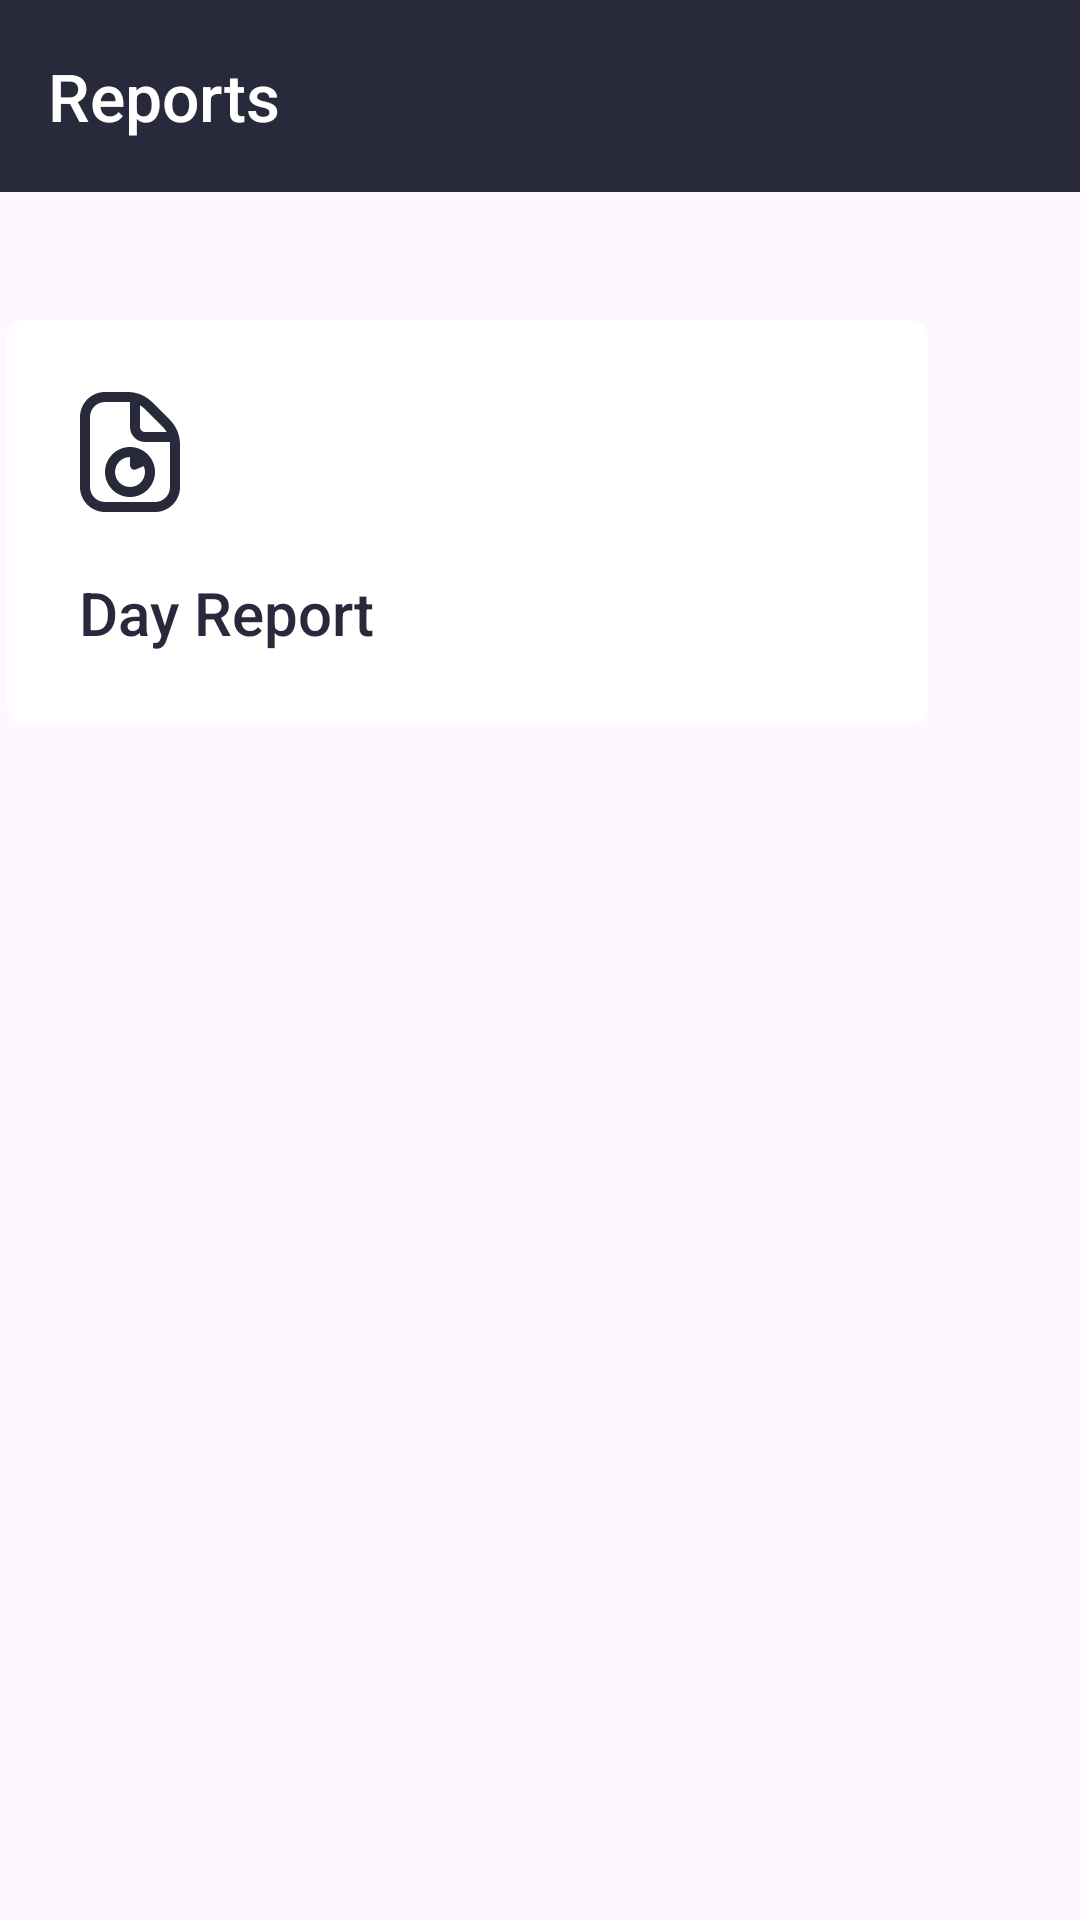

Produce the Android XML layout that renders to this screen, including the resource entries it uses.
<!-- AndroidManifest.xml: application theme Theme.AndroidPharmaApp -->
<!-- res/layout/activity_main.xml -->
<?xml version="1.0" encoding="utf-8"?>
<androidx.constraintlayout.widget.ConstraintLayout
    xmlns:android="http://schemas.android.com/apk/res/android"
    xmlns:app="http://schemas.android.com/apk/res-auto"
    xmlns:tools="http://schemas.android.com/tools"
    android:layout_width="match_parent"
    android:layout_height="match_parent"
    tools:context=".MainActivity">

    <com.google.android.material.appbar.AppBarLayout
        android:id="@+id/appBarLayout"
        android:layout_width="0dp"
        android:layout_height="wrap_content"
        app:layout_constraintEnd_toEndOf="parent"
        app:layout_constraintStart_toStartOf="parent"
        app:layout_constraintTop_toTopOf="parent">

        <androidx.appcompat.widget.Toolbar
            android:id="@+id/toolbar"
            android:layout_width="match_parent"
            android:layout_height="wrap_content"
            android:background="#282A3C"
            android:minHeight="?attr/actionBarSize"
            android:theme="@style/Theme.MyFancyTheme">


            <TextView
                android:id="@+id/backButton"
                android:layout_width="wrap_content"
                android:layout_height="wrap_content"
                android:drawablePadding="16dp"
                android:fontFamily="sans-serif-medium"
                android:text="@string/reports"
                android:textColor="#FFFFFF"
                android:textSize="22sp"
                app:drawableStartCompat="@drawable/vector" />

        </androidx.appcompat.widget.Toolbar>

    </com.google.android.material.appbar.AppBarLayout>


    <LinearLayout
        android:id="@+id/rectangle_1"
        android:layout_width="307dp"
        android:layout_height="135dp"
        android:layout_alignParentStart="true"
        android:layout_alignParentTop="true"
        android:layout_marginTop="32dp"
        android:background="@drawable/report"
        android:orientation="vertical"
        app:layout_constraintBottom_toBottomOf="parent"
        app:layout_constraintEnd_toEndOf="parent"
        app:layout_constraintHorizontal_bias="0.046"
        app:layout_constraintStart_toStartOf="parent"
        app:layout_constraintTop_toBottomOf="@+id/appBarLayout"
        app:layout_constraintVertical_bias="0.026"
        tools:ignore="MissingConstraints">


        <ImageView
            android:layout_width="wrap_content"
            android:layout_height="wrap_content"
            android:layout_marginStart="24dp"
            android:layout_marginTop="24dp"
            android:src="@drawable/vector__1_" />

        <TextView
            android:layout_width="match_parent"
            android:layout_height="wrap_content"
            android:layout_marginStart="24dp"
            android:layout_marginTop="20dp"
            android:fontFamily="sans-serif-medium"
            android:text="@string/day_report"
            android:textColor="#282A3C"
            android:textSize="20sp" />

    </LinearLayout>


</androidx.constraintlayout.widget.ConstraintLayout>
<!-- resources referenced by this layout -->
<resources>
  <!-- drawable report (drawable) -->
  <vector xmlns:android="http://schemas.android.com/apk/res/android"
      android:width="307dp"
      android:height="135dp"
      android:viewportWidth="307"
      android:viewportHeight="135">
      <group>
          <clip-path
              android:pathData="M6 0H301C304.314 0 307 2.68629 307 6V129C307 132.314 304.314 135 301 135H6C2.68629 135 0 132.314 0 129V6C0 2.68629 2.68629 0 6 0Z"
              />
          <path
              android:pathData="M0 0V135H307V0"
              android:fillColor="#FFFFFF"
              />
      </group>
  </vector>
  <!-- drawable vector__1_ (drawable) -->
  <vector xmlns:android="http://schemas.android.com/apk/res/android"
      android:width="34dp"
      android:height="40dp"
      android:viewportWidth="34"
      android:viewportHeight="40">
    <path
        android:pathData="M17,18.333C12.405,18.333 8.667,22.072 8.667,26.667C8.667,31.262 12.405,35 17,35C21.595,35 25.333,31.262 25.333,26.667C25.333,22.072 21.595,18.333 17,18.333ZM17,31.667C14.243,31.667 12,29.423 12,26.667C12,23.91 14.243,21.667 17,21.667V24.442C17,25.495 18.077,26.205 19.045,25.79L21.595,24.697C21.855,25.302 22,25.967 22,26.667C22,29.423 19.757,31.667 17,31.667ZM30.248,9.227L24.442,3.417C22.237,1.213 19.307,0 16.192,0H8.667C4.072,0 0.333,3.738 0.333,8.333V31.667C0.333,36.262 4.072,40 8.667,40H25.333C29.928,40 33.667,36.262 33.667,31.667V17.475C33.667,14.357 32.452,11.43 30.248,9.227ZM27.892,11.585C28.422,12.113 28.87,12.702 29.233,13.335H21.998C21.078,13.335 20.332,12.587 20.332,11.668V4.432C20.965,4.795 21.553,5.243 22.083,5.773L27.89,11.583L27.892,11.585ZM30.333,31.668C30.333,34.425 28.09,36.668 25.333,36.668H8.667C5.91,36.668 3.667,34.425 3.667,31.668V8.333C3.667,5.577 5.91,3.333 8.667,3.333H16.192C16.463,3.333 16.733,3.347 17,3.372V11.667C17,14.423 19.243,16.667 22,16.667H30.295C30.32,16.933 30.333,17.203 30.333,17.475V31.668Z"
        android:fillColor="#282A3C"/>
  </vector>
  <string name="day_report">Day Report</string>
  <string name="reports">Reports</string>
  <style name="Theme.MyFancyTheme" parent="android:Theme.Holo">
          <item name="android:homeAsUpIndicator">@drawable/vector</item>
      </style>
  <style name="Theme.AndroidPharmaApp" parent="Base.Theme.AndroidPharmaApp" />
  <style name="Base.Theme.AndroidPharmaApp" parent="Theme.Material3.DayNight.NoActionBar">
          
          
      </style>
</resources>
